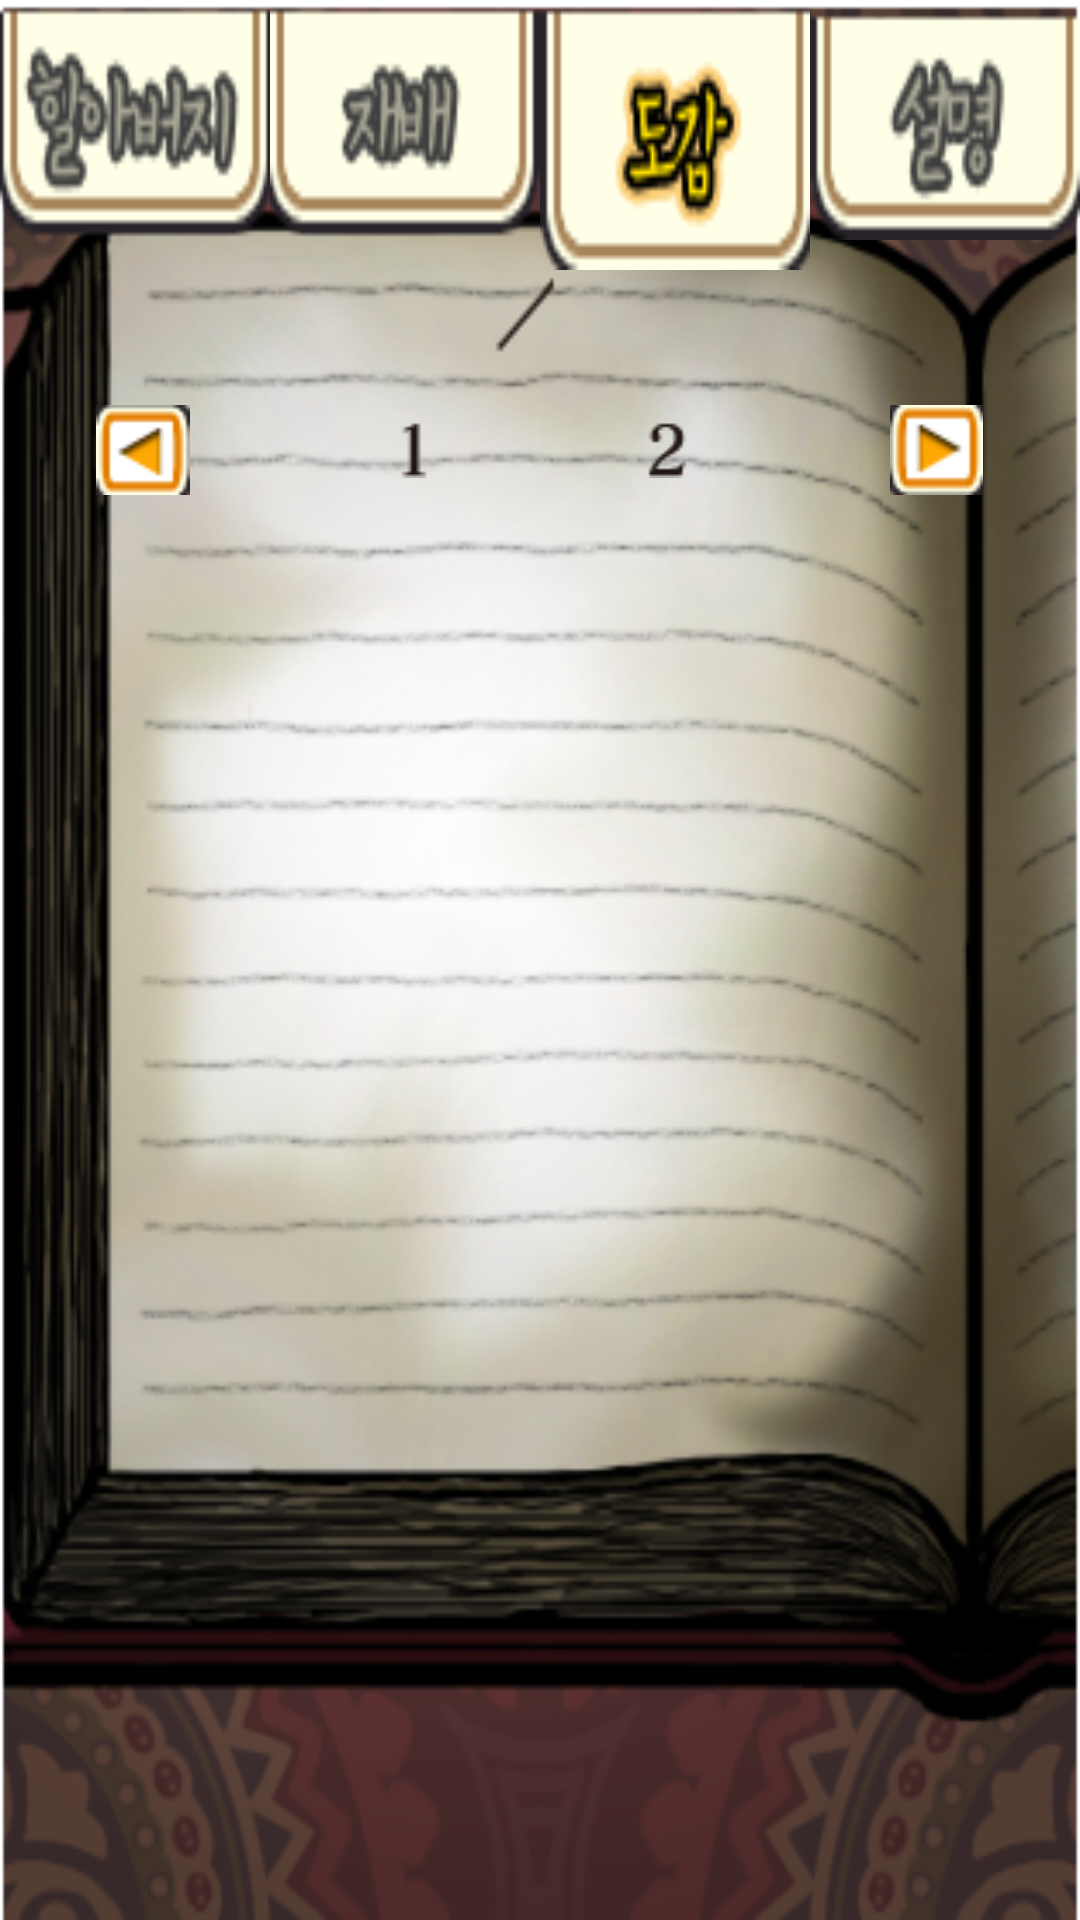

Android layout source for this screen:
<!-- AndroidManifest.xml: application theme Theme.Nameko -->
<!-- res/layout/activity_book.xml -->
<?xml version="1.0" encoding="utf-8"?>
<LinearLayout xmlns:android="http://schemas.android.com/apk/res/android"
    xmlns:app="http://schemas.android.com/apk/res-auto"
    xmlns:tools="http://schemas.android.com/tools"
    android:layout_width="match_parent"
    android:layout_height="match_parent"
    android:background="@drawable/image_background_book"
    android:orientation="vertical"
    tools:context=".BookActivity">

    <LinearLayout
        android:layout_width="match_parent"
        android:layout_height="wrap_content"
        android:orientation="horizontal">

        <ImageView
            android:id="@+id/menuGrandpaImage"
            android:contentDescription="@string/image_button"
            android:layout_width="wrap_content"
            android:layout_height="80dp"
            android:layout_weight="1"
            android:scaleType="fitXY"
            app:srcCompat="@drawable/image_menu_grandpa" />

        <ImageView
            android:id="@+id/menuFarmSelectedImage"
            android:contentDescription="@string/image_button"
            android:layout_width="wrap_content"
            android:layout_height="80dp"
            android:layout_weight="1"
            android:scaleType="fitXY"
            app:srcCompat="@drawable/image_menu_grow" />

        <ImageView
            android:id="@+id/menuBookSelectedImage"
            android:contentDescription="@string/image"
            android:layout_width="wrap_content"
            android:layout_height="90dp"
            android:layout_weight="1"
            android:scaleType="fitXY"
            app:srcCompat="@drawable/image_menu_book_selected" />

        <ImageView
            android:id="@+id/menuExplainImage"
            android:contentDescription="@string/image_button"
            android:layout_width="wrap_content"
            android:layout_height="80dp"
            android:layout_weight="1"
            android:scaleType="fitXY"
            app:srcCompat="@drawable/image_menu_explain" />
    </LinearLayout>

    <LinearLayout
        android:layout_width="match_parent"
        android:layout_height="wrap_content"
        android:gravity="center"
        android:orientation="horizontal"
        android:paddingTop="45dp">

        <ImageView
            android:id="@+id/menuBookImage"
            android:layout_width="wrap_content"
            android:layout_height="30dp"
            android:layout_weight="1"
            app:srcCompat="@drawable/image_pre" />

        <ImageView
            android:id="@+id/menuExplainSelectedImage"
            android:layout_width="wrap_content"
            android:layout_height="wrap_content"
            android:layout_weight="1"
            app:srcCompat="@drawable/image_number_page_1" />

        <ImageView
            android:id="@+id/imageView17"
            android:layout_width="wrap_content"
            android:layout_height="wrap_content"
            android:layout_weight="1"
            app:srcCompat="@drawable/image_number_page_2" />

        <ImageView
            android:id="@+id/imageView27"
            android:layout_width="wrap_content"
            android:layout_height="30dp"
            android:layout_weight="1"
            app:srcCompat="@drawable/image_next" />
    </LinearLayout>
</LinearLayout>
<!-- resources referenced by this layout -->
<resources>
  <!-- drawable image_background_book: png bitmap (drawable, 227700 bytes) -->
  <!-- drawable image_menu_book_selected: png bitmap (drawable, 2226 bytes) -->
  <!-- drawable image_menu_explain: png bitmap (drawable, 2027 bytes) -->
  <!-- drawable image_menu_grandpa: png bitmap (drawable, 2652 bytes) -->
  <!-- drawable image_menu_grow: png bitmap (drawable, 1854 bytes) -->
  <!-- drawable image_next: png bitmap (drawable, 901 bytes) -->
  <!-- drawable image_number_page_1: png bitmap (drawable, 231 bytes) -->
  <!-- drawable image_number_page_2: png bitmap (drawable, 450 bytes) -->
  <!-- drawable image_pre: png bitmap (drawable, 868 bytes) -->
  <string name="image">image</string>
  <string name="image_button">image_button</string>
  <style name="Theme.Nameko" parent="Theme.MaterialComponents.DayNight.DarkActionBar">
          
          <item name="colorPrimary">@color/purple_500</item>
          <item name="colorPrimaryVariant">@color/purple_700</item>
          <item name="colorOnPrimary">@color/white</item>
          
          <item name="colorSecondary">@color/teal_200</item>
          <item name="colorSecondaryVariant">@color/teal_700</item>
          <item name="colorOnSecondary">@color/black</item>
          
          <item name="android:statusBarColor" tools:targetApi="l">?attr/colorPrimaryVariant</item>
          
      </style>
  <!-- not gathered from this repository: default colours our renderer supplied (Android Studio template values) -->
  <color name="purple_500">#FF6200EE</color>
  <color name="purple_700">#FF3700B3</color>
  <color name="teal_200">#FF03DAC5</color>
  <color name="teal_700">#FF018786</color>
  <color name="black">#FF000000</color>
  <color name="white">#FFFFFFFF</color>
</resources>
